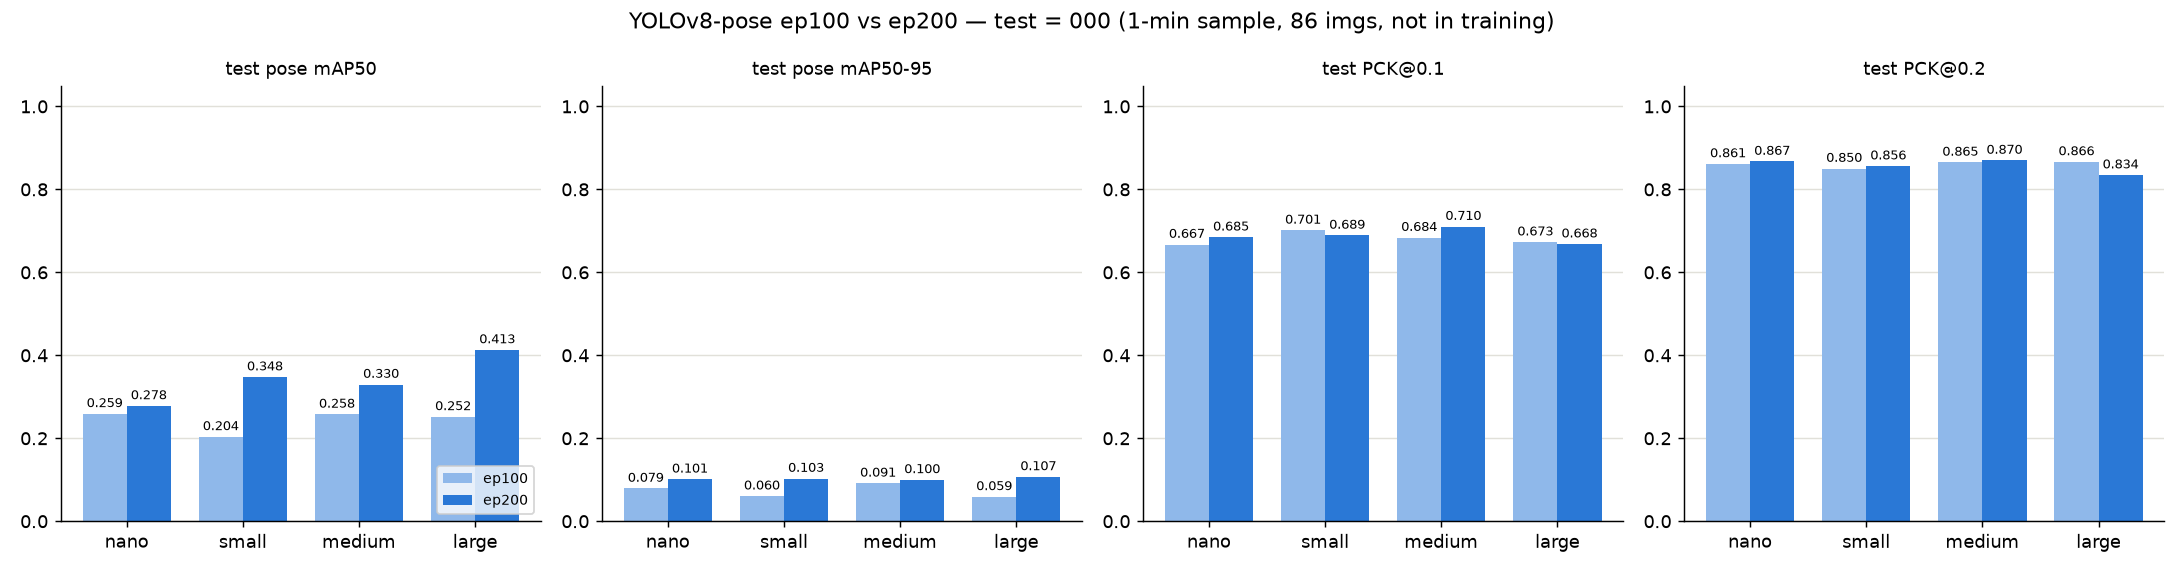

Values plotted in this chart, from the file beside it:
size, run, test_pose_mAP50, test_pose_mAP50-95, test_box_mAP50-95, test_PCK@0.1, test_PCK@0.2, test_missed, test_matched, valid_pose_mAP50, valid_pose_mAP50-95, valid_box_mAP50-95, valid_PCK@0.1, valid_PCK@0.2, valid_missed, valid_matched, epochs_run, best_epoch, train_minutes
nano, ep100, 0.259, 0.07896, 0.6346, 0.6671, 0.8613, 110, 750, 0.5955, 0.169, 0.7544, 0.7038, 0.8853, 16, 260, 100, 100, 3.3
nano, ep200, 0.2781, 0.1012, 0.6296, 0.6846, 0.8672, 112, 748, 0.6704, 0.2452, 0.7595, 0.7438, 0.8999, 16, 260, 200, 188, 6.2
small, ep100, 0.2035, 0.06038, 0.6525, 0.7012, 0.8502, 105, 755, 0.6313, 0.2009, 0.7782, 0.7434, 0.8981, 16, 260, 100, 95, 4.6
small, ep200, 0.3475, 0.1029, 0.6395, 0.689, 0.856, 111, 749, 0.7264, 0.2836, 0.7872, 0.7682, 0.9093, 14, 262, 200, 186, 8.6
medium, ep100, 0.2576, 0.09137, 0.6565, 0.6837, 0.8651, 109, 751, 0.6539, 0.2168, 0.7783, 0.7488, 0.9054, 14, 262, 100, 100, 7.9
medium, ep200, 0.3296, 0.09983, 0.6717, 0.7103, 0.8697, 110, 750, 0.7608, 0.2944, 0.7887, 0.7766, 0.9048, 15, 261, 200, 190, 15.3
large, ep100, 0.2517, 0.05879, 0.6285, 0.6728, 0.8662, 107, 753, 0.6396, 0.2017, 0.7683, 0.7224, 0.8827, 15, 261, 100, 100, 16.1
large, ep200, 0.4129, 0.1069, 0.6427, 0.668, 0.8344, 119, 741, 0.7371, 0.2895, 0.7915, 0.7819, 0.9127, 13, 263, 200, 200, 31.5
